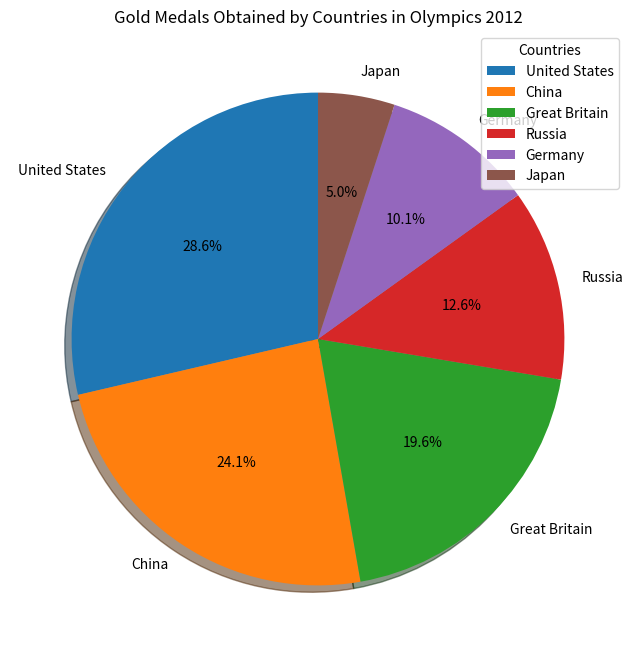

Write Python code to recreate this figure.
import matplotlib.pyplot as plt

# Data
countries = ['United States', 'China', 'Great Britain', 'Russia', 'Germany', 'Japan']
gold_medals = [57, 48, 39, 25, 20, 10]

# Plotting the pie chart
fig, ax = plt.subplots(figsize=(8, 8))
ax.pie(gold_medals, labels=countries, autopct='%1.1f%%', startangle=90, shadow=True)

# Adding title and legend
ax.set_title('Gold Medals Obtained by Countries in Olympics 2012')
ax.legend(countries, title='Countries', loc='upper right')

plt.show()
